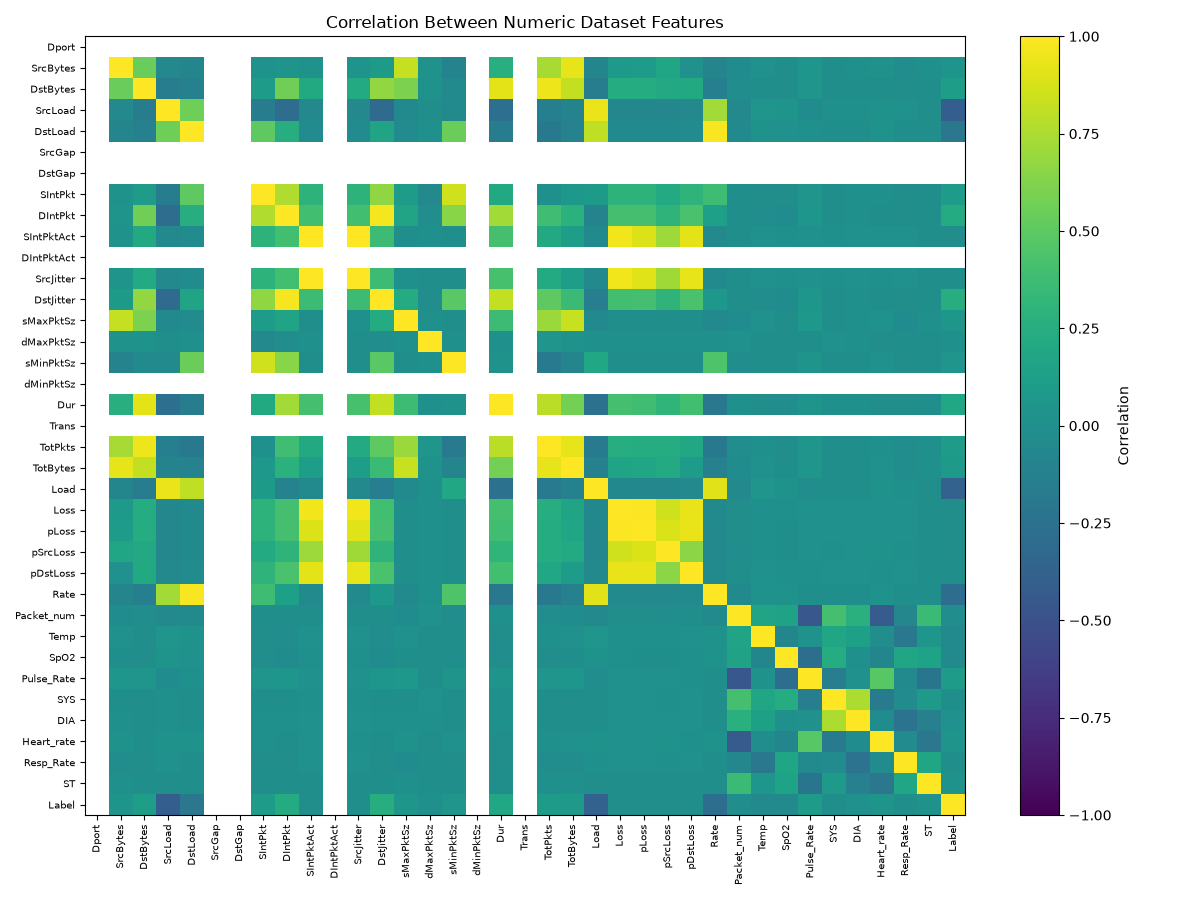

The table this chart was drawn from, first rows:
, Dport, SrcBytes, DstBytes, SrcLoad, DstLoad, SrcGap, DstGap, SIntPkt, DIntPkt, SIntPktAct, DIntPktAct, SrcJitter, DstJitter, sMaxPktSz, dMaxPktSz, sMinPktSz, dMinPktSz, Dur, Trans, TotPkts, TotBytes, Load, Loss
Dport, , , , , , , , , , , , , , , , , , , , , , , 
SrcBytes, , 1.0, 0.5463, -0.05851, -0.0931, , , 0.02516, 0.03216, 0.02872, , 0.03617, 0.09072, 0.8238, 0.01825, -0.1022, , 0.2559, , 0.7346, 0.9273, -0.07963, 0.08376
DstBytes, , 0.5463, 1.0, -0.1524, -0.1178, , , 0.1084, 0.5651, 0.2183, , 0.224, 0.6795, 0.6041, 0.0281, -0.05118, , 0.9164, , 0.9529, 0.82, -0.1567, 0.2394
SrcLoad, , -0.05851, -0.1524, 1.0, 0.5601, , , -0.1635, -0.282, -0.05508, , -0.05982, -0.3021, -0.0546, -0.001237, -0.04176, , -0.2685, , -0.1405, -0.1081, 0.9414, -0.07118
DstLoad, , -0.0931, -0.1178, 0.5601, 1.0, , , 0.5034, 0.2426, -0.03224, , -0.03508, 0.17, -0.03193, 0.004166, 0.5525, , -0.1577, , -0.1877, -0.1162, 0.8066, -0.04165
SrcGap, , , , , , , , , , , , , , , , , , , , , , , 
DstGap, , , , , , , , , , , , , , , , , , , , , , , 
SIntPkt, , 0.02516, 0.1084, -0.1635, 0.5034, , , 1.0, 0.7601, 0.2919, , 0.2968, 0.6682, 0.09691, -0.05878, 0.8578, , 0.2119, , 0.00154, 0.06563, 0.0882, 0.2951
DIntPkt, , 0.03216, 0.5651, -0.282, 0.2426, , , 0.7601, 1.0, 0.3931, , 0.3955, 0.9715, 0.1716, -0.01896, 0.6463, , 0.7265, , 0.3845, 0.2744, -0.1025, 0.4082
SIntPktAct, , 0.02872, 0.2183, -0.05508, -0.03224, , , 0.2919, 0.3931, 1.0, , 0.9973, 0.369, -0.0004292, 0.0001622, -0.0003244, , 0.4138, , 0.2156, 0.1171, -0.05242, 0.9542
DIntPktAct, , , , , , , , , , , , , , , , , , , , , , , 
SrcJitter, , 0.03617, 0.224, -0.05982, -0.03508, , , 0.2968, 0.3955, 0.9973, , 1.0, 0.3727, 0.007537, -0.006498, -0.000396, , 0.4168, , 0.2203, 0.1248, -0.05696, 0.9535
DstJitter, , 0.09072, 0.6795, -0.3021, 0.17, , , 0.6682, 0.9715, 0.369, , 0.3727, 1.0, 0.234, -0.02001, 0.4906, , 0.8189, , 0.5066, 0.3655, -0.1464, 0.3984
sMaxPktSz, , 0.8238, 0.6041, -0.0546, -0.03193, , , 0.09691, 0.1716, -0.0004292, , 0.007537, 0.234, 1.0, 0.0001622, -0.0003244, , 0.375, , 0.7011, 0.8328, -0.05195, -0.0005705
dMaxPktSz, , 0.01825, 0.0281, -0.001237, 0.004166, , , -0.05878, -0.01896, 0.0001622, , -0.006498, -0.02001, 0.0001622, 1.0, 0.0001226, , 0.0009083, , 0.04628, 0.02503, 0.0008129, 0.0002156
sMinPktSz, , -0.1022, -0.05118, -0.04176, 0.5525, , , 0.8578, 0.6463, -0.0003244, , -0.000396, 0.4906, -0.0003244, 0.0001226, 1.0, , 0.0232, , -0.1843, -0.09273, 0.1951, -0.0004312
dMinPktSz, , , , , , , , , , , , , , , , , , , , , , , 
Dur, , 0.2559, 0.9164, -0.2685, -0.1577, , , 0.2119, 0.7265, 0.4138, , 0.4168, 0.8189, 0.375, 0.0009083, 0.0232, , 1.0, , 0.7946, 0.5843, -0.2558, 0.4097
Trans, , , , , , , , , , , , , , , , , , , , , , , 
TotPkts, , 0.7346, 0.9529, -0.1405, -0.1877, , , 0.00154, 0.3845, 0.2156, , 0.2203, 0.5066, 0.7011, 0.04628, -0.1843, , 0.7946, , 1.0, 0.9277, -0.1766, 0.2426
TotBytes, , 0.9273, 0.82, -0.1081, -0.1162, , , 0.06563, 0.2744, 0.1171, , 0.1248, 0.3655, 0.8328, 0.02503, -0.09273, , 0.5843, , 0.9277, 1.0, -0.1244, 0.1642
Load, , -0.07963, -0.1567, 0.9414, 0.8066, , , 0.0882, -0.1025, -0.05242, , -0.05696, -0.1464, -0.05195, 0.0008129, 0.1951, , -0.2558, , -0.1766, -0.1244, 1.0, -0.06774
Loss, , 0.08376, 0.2394, -0.07118, -0.04165, , , 0.2951, 0.4082, 0.9542, , 0.9535, 0.3984, -0.0005705, 0.0002156, -0.0004312, , 0.4097, , 0.2426, 0.1642, -0.06774, 1.0
pLoss, , 0.1006, 0.2357, -0.07618, -0.04451, , , 0.2905, 0.407, 0.897, , 0.8998, 0.4087, -0.000619, 0.0002339, -0.0004679, , 0.3894, , 0.2386, 0.174, -0.07247, 0.986
pSrcLoss, , 0.1869, 0.2091, -0.07702, -0.04544, , , 0.2196, 0.3043, 0.7109, , 0.715, 0.3006, -0.0006265, 0.0002368, -0.0004736, , 0.3096, , 0.2415, 0.2211, -0.07345, 0.857
pDstLoss, , 0.01501, 0.2159, -0.06175, -0.03575, , , 0.3013, 0.4222, 0.9219, , 0.9227, 0.4249, -0.0004993, 0.0001887, -0.0003774, , 0.3934, , 0.1972, 0.1067, -0.05861, 0.9373
Rate, , -0.09304, -0.1377, 0.7229, 0.9773, , , 0.3781, 0.13, -0.04102, , -0.0446, 0.06427, -0.04083, 0.001373, 0.4502, , -0.2005, , -0.193, -0.1251, 0.9135, -0.05321
Packet_num, , -0.02697, -0.01589, -0.0555, -0.04148, , , -0.006885, -0.007752, -0.007585, , -0.00519, -0.005013, -0.02647, 0.01151, -0.01726, , 0.0009176, , -0.01922, -0.02553, -0.05648, -0.01076
Temp, , 0.01318, -0.0001898, 0.04508, 0.02016, , , -0.01096, -0.01764, 0.008859, , 0.00933, -0.02111, 0.0095, -0.0007932, -0.003095, , -0.01097, , 0.001693, 0.00892, 0.04037, 0.00778
SpO2, , -0.002937, -0.01263, 0.03256, 0.01414, , , -0.01222, -0.02635, 0.002646, , 0.002679, -0.02836, -0.005265, -0.001, -0.005849, , -0.02025, , -0.009866, -0.007651, 0.02898, 0.0002145
Pulse_Rate, , 0.05282, 0.04158, -0.02633, 0.002938, , , 0.04266, 0.05154, 0.009925, , 0.008825, 0.05044, 0.06887, -0.006611, 0.03587, , 0.0359, , 0.04387, 0.05467, -0.01759, 0.01043
SYS, , -4.5281138563908674e-05, -0.002123, 0.0009051, -0.002105, , , -0.0002426, -0.00125, 0.006646, , 0.007269, -0.002121, -0.003807, 0.01276, -0.001561, , 0.0004977, , -0.001954, -0.0009793, -0.000211, 0.007813
DIA, , 0.0004643, -0.001009, 8.954322847370193e-05, -0.00482, , , 0.001462, 0.001075, 0.009826, , 0.0102, 0.0002662, 0.0001646, 0.005233, -0.001519, , 0.001542, , -0.001435, -0.0001334, -0.001898, 0.01099
Heart_rate, , 0.01581, -0.002055, 0.02638, 0.02716, , , 0.0009703, -0.005477, 0.008456, , 0.007159, -0.007644, 0.01697, -0.00895, 0.009018, , -0.01133, , 0.002965, 0.009886, 0.02987, 0.01129
Resp_Rate, , -0.02294, -0.01484, 0.01219, -0.006039, , , -0.008031, -0.01072, 0.01055, , 0.009532, -0.01107, -0.02701, -0.001394, -0.01004, , -0.008703, , -0.01582, -0.02231, 0.006242, 0.009916
ST, , 0.001862, -0.00185, -0.01104, -0.0001207, , , -0.0007769, -0.003075, -0.006432, , -0.005144, -0.001076, 0.002105, -0.00015, -0.005724, , -0.0007549, , 2.0526027918611524e-05, 0.000446, -0.007926, -0.005856
Label, , 0.03131, 0.119, -0.3994, -0.2095, , , 0.1068, 0.2292, -0.007844, , -0.007, 0.2446, 0.05471, 0.002964, 0.04136, , 0.1965, , 0.09474, 0.07458, -0.3702, -0.008295
